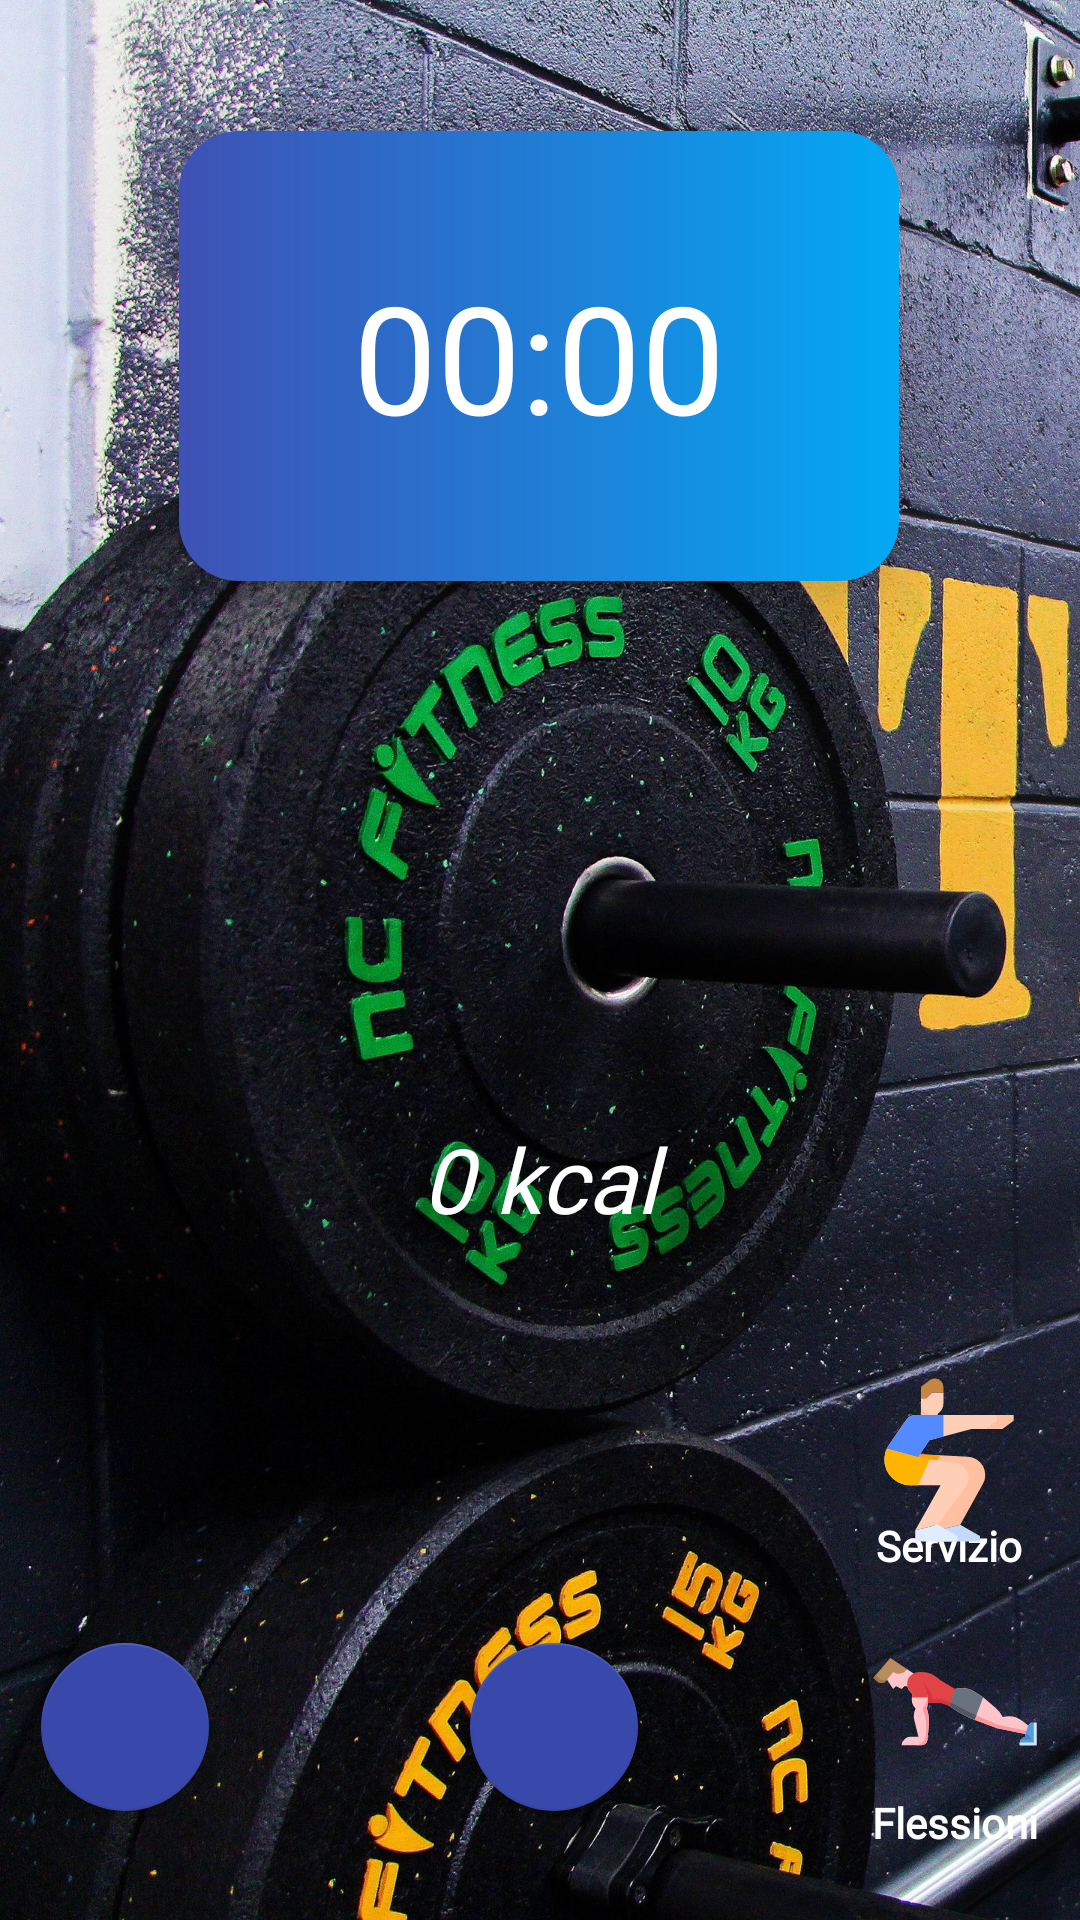

This screen was rendered from an Android layout file. Write that file and the resources it references.
<!-- AndroidManifest.xml: application theme Theme.WayOfLife -->
<!-- res/layout/activity_training.xml -->
<?xml version="1.0" encoding="utf-8"?>
<androidx.constraintlayout.widget.ConstraintLayout
    android:id="@+id/clPrincipaleFreestyle"
    xmlns:android="http://schemas.android.com/apk/res/android"
    xmlns:app="http://schemas.android.com/apk/res-auto"
    xmlns:tools="http://schemas.android.com/tools"
    android:layout_width="match_parent"
    android:layout_height="match_parent"
    tools:context=".workouts.trainings.TrainingActivity"
    android:background="@drawable/image_background_freestyle">

    <RelativeLayout
        android:id="@+id/relativeLayout2"
        android:layout_width="240dp"
        android:layout_height="150dp"
        android:background="@drawable/background_home_button_blue"
        android:elevation="15dp"
        android:gravity="center"
        app:layout_constraintBottom_toBottomOf="parent"
        app:layout_constraintEnd_toEndOf="parent"
        app:layout_constraintHorizontal_bias="0.497"
        app:layout_constraintStart_toStartOf="parent"
        app:layout_constraintTop_toTopOf="parent"
        app:layout_constraintVertical_bias="0.089">

        <LinearLayout
            android:layout_width="wrap_content"
            android:layout_height="wrap_content"
            android:gravity="center">

            <Chronometer
                android:id="@+id/chronometer"
                android:layout_width="180dp"
                android:layout_height="100dp"
                android:fontFamily="@font/candara"
                android:gravity="center"
                android:textColor="@color/white"
                android:textSize="50sp" />

        </LinearLayout>

    </RelativeLayout>


    <ImageView
        android:id="@+id/squatButton"
        android:layout_width="60dp"
        android:layout_height="60dp"
        android:layout_alignParentEnd="true"
        android:elevation="15dp"
        android:onClick="goToSquatActivity"
        android:src="@drawable/ic_squat"
        app:layout_constraintBottom_toTopOf="@+id/linearLayout3"
        app:layout_constraintEnd_toEndOf="parent"
        app:layout_constraintHorizontal_bias="0.954"
        app:layout_constraintStart_toStartOf="parent"
        app:layout_constraintTop_toBottomOf="@+id/caloriesTV"
        app:layout_constraintVertical_bias="0.607" />

    <TextView
        android:id="@+id/tvSquat"
        android:layout_width="60dp"
        android:layout_height="20dp"
        android:fontFamily="@font/candara"
        android:gravity="center"
        android:text="@string/info_squat"
        android:textColor="@color/white"
        android:textStyle="bold"
        app:layout_constraintBottom_toTopOf="@+id/linearLayout3"
        app:layout_constraintEnd_toEndOf="parent"
        app:layout_constraintHorizontal_bias="0.954"
        app:layout_constraintStart_toStartOf="parent"
        app:layout_constraintTop_toBottomOf="@+id/squatButton"
        app:layout_constraintVertical_bias="1.0" />

    <androidx.constraintlayout.widget.ConstraintLayout
        android:id="@+id/linearLayout3"
        android:layout_width="match_parent"
        android:layout_height="100dp"
        android:gravity="center_vertical"
        app:layout_constraintBottom_toBottomOf="parent"
        app:layout_constraintEnd_toEndOf="parent"
        app:layout_constraintHorizontal_bias="0.0"
        app:layout_constraintStart_toStartOf="parent"
        app:layout_constraintTop_toBottomOf="@+id/relativeLayout2"
        app:layout_constraintVertical_bias="0.959">


        <com.google.android.material.floatingactionbutton.FloatingActionButton
            android:id="@+id/endButton"
            android:layout_width="wrap_content"
            android:layout_height="wrap_content"
            android:elevation="15dp"
            android:onClick="stopWorkout"
            android:src="@drawable/ic_stop"
            app:layout_constraintBottom_toBottomOf="parent"
            app:layout_constraintEnd_toEndOf="parent"
            app:layout_constraintHorizontal_bias="0.045"
            app:layout_constraintStart_toStartOf="parent"
            app:layout_constraintTop_toTopOf="parent" />

        <com.google.android.material.floatingactionbutton.FloatingActionButton
            android:id="@+id/buttonPausePlay"
            android:layout_width="wrap_content"
            android:layout_height="wrap_content"
            android:elevation="15dp"
            android:onClick="pauseWorkout"
            android:src="@drawable/ic_pause"
            app:layout_constraintBottom_toBottomOf="parent"
            app:layout_constraintEnd_toEndOf="parent"
            app:layout_constraintHorizontal_bias="0.371"
            app:layout_constraintStart_toEndOf="@+id/endButton"
            app:layout_constraintTop_toTopOf="parent" />

        <ImageView
            android:id="@+id/pushupButton"
            android:layout_width="60dp"
            android:layout_height="60dp"
            android:layout_alignParentEnd="true"
            android:elevation="15dp"
            android:onClick="goToPushupCounter"
            android:src="@drawable/ic_pushup_color"
            app:layout_constraintBottom_toBottomOf="parent"
            app:layout_constraintEnd_toEndOf="parent"
            app:layout_constraintHorizontal_bias="0.865"
            app:layout_constraintStart_toEndOf="@+id/buttonPausePlay"
            app:layout_constraintTop_toTopOf="parent"
            app:layout_constraintVertical_bias="0.3" />

        <TextView
            android:id="@+id/tvPushup"
            android:layout_width="60dp"
            android:layout_height="20dp"
            android:fontFamily="@font/candara"
            android:gravity="center"
            android:text="@string/pushup"
            android:textColor="@color/white"
            android:textStyle="bold"
            app:layout_constraintBottom_toBottomOf="parent"
            app:layout_constraintEnd_toEndOf="parent"
            app:layout_constraintHorizontal_bias="0.865"
            app:layout_constraintStart_toEndOf="@+id/buttonPausePlay"
            app:layout_constraintTop_toBottomOf="@+id/pushupButton"
            app:layout_constraintVertical_bias="0.0" />


    </androidx.constraintlayout.widget.ConstraintLayout>

    <TextView
        android:id="@+id/caloriesTV"
        android:layout_width="150dp"
        android:layout_height="100dp"
        android:fontFamily="@font/candara"
        android:gravity="center"
        android:text="@string/intro_kcal"
        android:textColor="@color/white"
        android:textSize="30sp"
        android:textStyle="italic"
        app:layout_constraintBottom_toTopOf="@+id/linearLayout3"
        app:layout_constraintEnd_toEndOf="parent"
        app:layout_constraintHorizontal_bias="0.498"
        app:layout_constraintStart_toStartOf="parent"
        app:layout_constraintTop_toBottomOf="@+id/relativeLayout2"
        app:layout_constraintVertical_bias="0.644" />

</androidx.constraintlayout.widget.ConstraintLayout>
<!-- resources referenced by this layout -->
<resources>
  <color name="white">#FFFFFFFF</color>
  <!-- drawable background_home_button_blue (drawable) -->
  <?xml version="1.0" encoding="utf-8"?>
  <shape
      xmlns:android="http://schemas.android.com/apk/res/android"
      android:shape="rectangle">
  
      <gradient
          android:endColor="@color/azzurro"
          android:startColor="@color/bluChiaro"/>
  
      <corners android:radius="20dp"/>
  
  </shape>
  <!-- drawable ic_squat (drawable) -->
  <vector xmlns:android="http://schemas.android.com/apk/res/android"
      android:width="512dp"
      android:height="512dp"
      android:viewportWidth="512"
      android:viewportHeight="512">
    <path
        android:pathData="m176,96v40h48v-40z"
        android:fillColor="#ffbfa1"/>
    <path
        android:pathData="m352.65,323.62 l-64.65,116.38 -82.15,20.54 74.15,-156.54 -73,-9.73 -47,-6.27v-48.8l69.92,3.5 80.02,4a51.817,51.817 0,0 1,42.71 76.92z"
        android:fillColor="#ffbfa1"/>
    <path
        android:pathData="m229.92,242.7 l-22.92,51.57 -47,-6.27v-48.8z"
        android:fillColor="#ffa100"/>
    <path
        android:pathData="m344,128h96v16l-32,24h-64z"
        android:fillColor="#ffbfa1"/>
    <path
        android:pathData="m224,456 l64,-16 56,32v16h-120z"
        android:fillColor="#c5dafa"/>
    <path
        android:pathData="m392,128v16l-32,24h-40l-80,21.33 -40,10.67 -32,48 33.11,5.52 76.74,12.79a40.873,40.873 0,0 1,26.24 64.48l-80.09,109.21 -64,16 72,-128h-86.85a73.142,73.142 0,0 1,-69.82 -94.96,72.335 72.335,0 0,1 3.63,-9.33 73.628,73.628 0,0 1,6.05 -10.5l49.45,-71.42a31.979,31.979 0,0 1,26.31 -13.79z"
        android:fillColor="#ffceb6"/>
    <path
        android:pathData="m192,80 l16,-16h32v32a32,32 0,0 1,-32 32,32 32,0 0,1 -32,-32v-16z"
        android:fillColor="#ffceb6"/>
    <path
        android:pathData="m240,64v-16a24,24 0,0 0,-24 -24,24 24,0 0,0 -14.4,4.8l-25.6,19.2v32h16l16,-16z"
        android:fillColor="#c78640"/>
    <path
        android:pathData="m240,128v61.33l-40,10.67 -32,48 -89.04,-24.29a73.628,73.628 0,0 1,6.05 -10.5l49.45,-71.42a31.979,31.979 0,0 1,26.31 -13.79z"
        android:fillColor="#548aff"/>
    <path
        android:pathData="m160,456 l64,-16 56,32v16h-120z"
        android:fillColor="#e0edff"/>
    <path
        android:pathData="m201.11,253.52 l-33.11,74.48h-22.85a73.142,73.142 0,0 1,-69.82 -94.96,72.335 72.335,0 0,1 3.63,-9.33l89.04,24.29z"
        android:fillColor="#ffb401"/>
  </vector>
  <string name="info_squat">Servizio che permette di rilevare in modo automatico quante squat vengono fatti utilizzando i sensori del dispositivo. In particolare viene utilizzato l\'accellerometro\n\nPer il corretto funzionamento: \n    Dispetendere le braccia tenendo in mano il telefono in modo che sia perpendicolare al terreno\n    Effettuare uno squat completo (fase di discesa + fase di salita) tenendo sempre le braccia tese\n\nIn questo modo gli squat verranno contati in modo automatico.\n\nIn alternativa, si ha anche la possibilità di aggiungere manualmente gli squat fatti, premendo in qualsiasi punto dello schermo.\nIn caso di errore, si ha la possibilità di decrementare il contatore totale utilizzando il bottone destinato (posto in basso a destra)</string>
  <string name="intro_kcal">0 kcal</string>
  <string name="pushup">Flessioni</string>
  <style name="Theme.WayOfLife" parent="Theme.MaterialComponents.DayNight.DarkActionBar">
          
          <item name="colorPrimary">@color/purple_700</item>
          
          <item name="colorOnPrimary">@color/white</item>
          
          <item name="colorSecondary">@color/indigo_600</item>
          <item name="colorSecondaryVariant">@color/teal_700</item>
          <item name="colorOnSecondary">@color/white</item>
          
          <item name="android:statusBarColor" tools:targetApi="l">?attr/colorPrimaryVariant</item>
          
      </style>
  <color name="azzurro">#03A9F4</color>
  <color name="bluChiaro">#3F51B5</color>
  <color name="purple_700">#FF3700B3</color>
  <color name="indigo_600">#3949ab</color>
  <color name="teal_700">#FF018786</color>
</resources>
